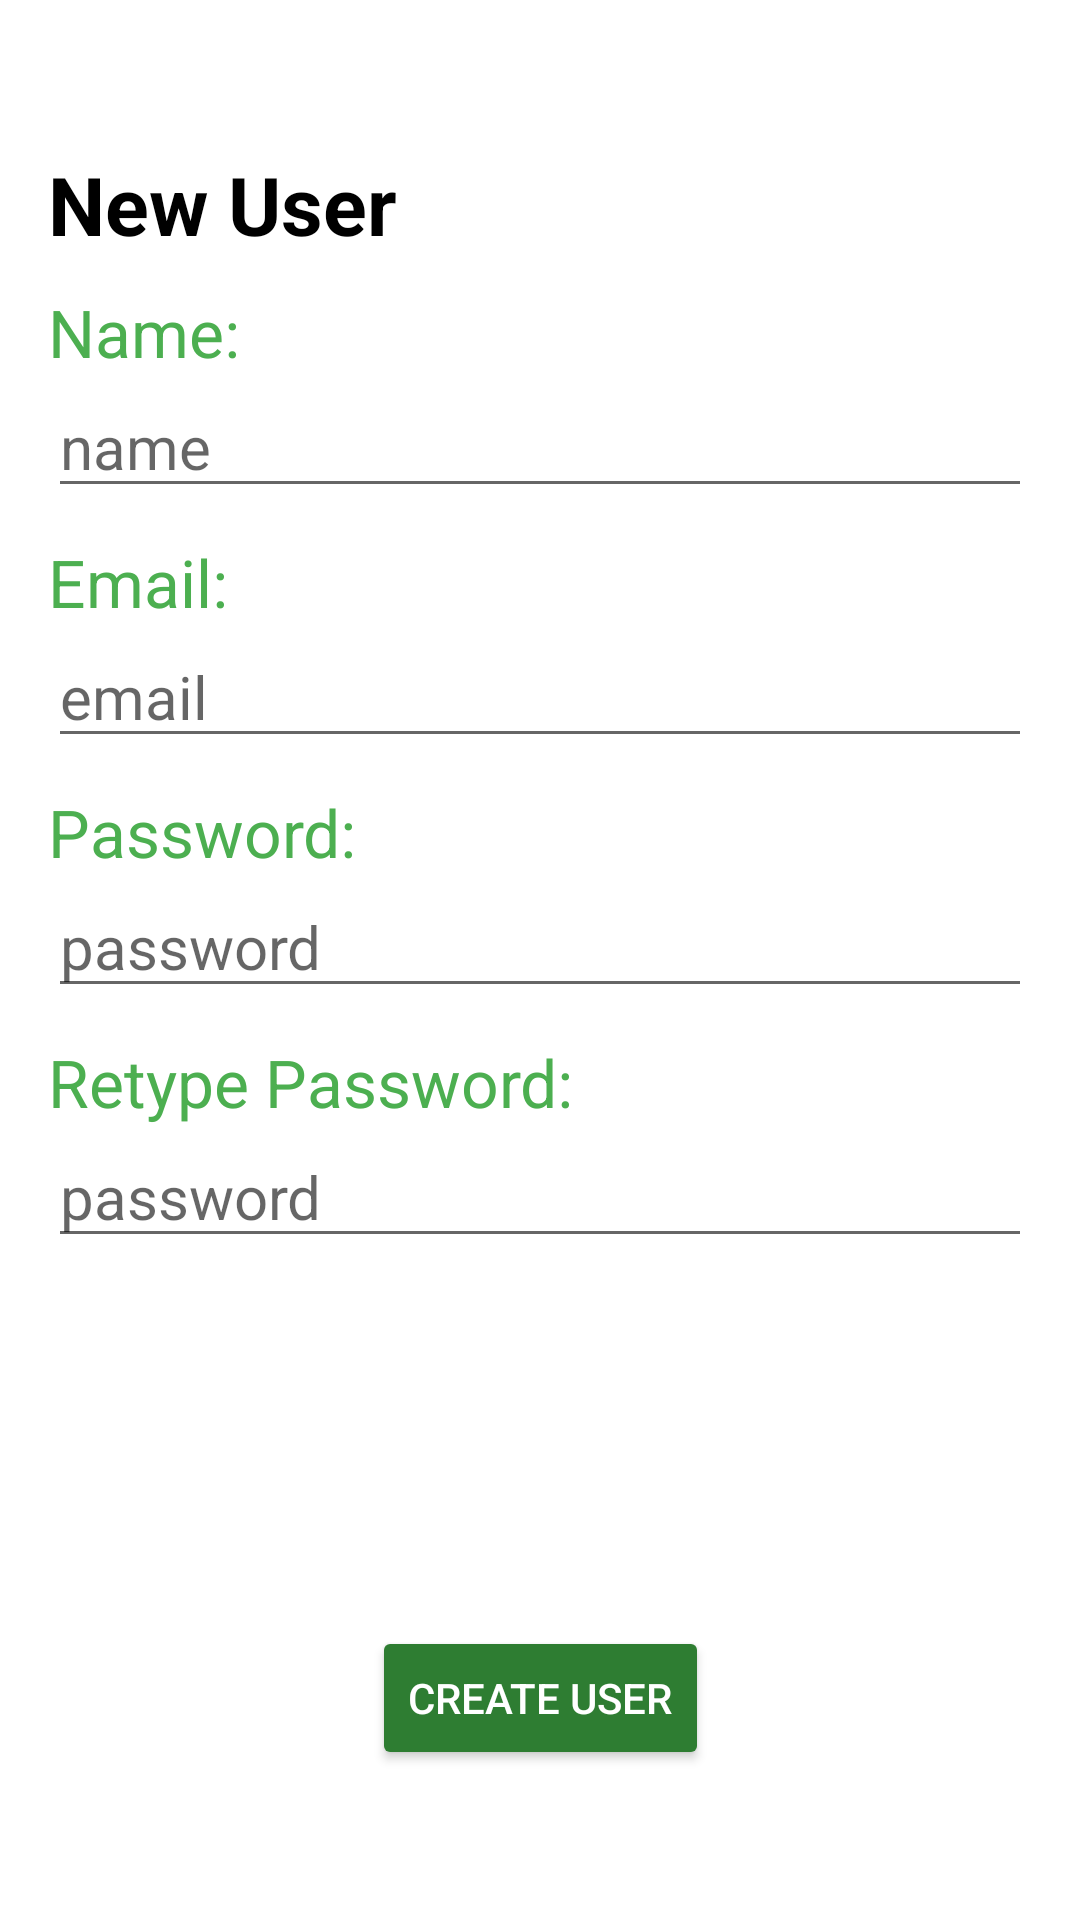

Here is an Android app screen rendered from its layout file. Give the layout XML and the strings, colors and styles it references.
<!-- AndroidManifest.xml: application theme Theme.MyApplication -->
<!-- res/layout/fragment_user_creation.xml -->
<?xml version="1.0" encoding="utf-8"?>
<androidx.constraintlayout.widget.ConstraintLayout xmlns:android="http://schemas.android.com/apk/res/android"
    xmlns:app="http://schemas.android.com/apk/res-auto"
    xmlns:tools="http://schemas.android.com/tools"
    android:layout_width="match_parent"
    android:layout_height="match_parent"
    tools:context=".ui.fragment.BotFragment">

    <TextView
        android:id="@+id/title_safeclimb"
        android:layout_width="0dp"
        android:layout_height="wrap_content"
        android:layout_marginTop="50dp"
        android:layout_marginLeft="16dp"
        android:text="New User"
        android:textAlignment="viewStart"
        android:textColor="#000000"
        android:textSize="27sp"
        android:textStyle="bold"
        app:layout_constraintEnd_toEndOf="parent"
        app:layout_constraintHorizontal_bias="0.0"
        app:layout_constraintStart_toStartOf="parent"
        app:layout_constraintTop_toTopOf="parent"
        tools:ignore="MissingConstraints" />

    <LinearLayout
        android:layout_width="0dp"
        android:layout_height="wrap_content"
        android:gravity="start"
        android:orientation="vertical"
        android:layout_marginLeft="16dp"
        android:layout_marginRight="16dp"
        app:layout_constraintEnd_toEndOf="parent"
        app:layout_constraintStart_toStartOf="parent"
        app:layout_constraintTop_toBottomOf="@+id/title_safeclimb">

        <LinearLayout
            android:id="@+id/linearLayoutName"
            android:layout_width="match_parent"
            android:layout_height="wrap_content"
            android:gravity="start"
            android:orientation="vertical"
            android:layout_marginTop="10dp"
            tools:ignore="MissingConstraints">

            <TextView
                android:id="@+id/textName"
                android:layout_width="match_parent"
                android:layout_height="wrap_content"
                android:text="Name:"
                android:textColor="#4CAF50"
                android:textSize="22sp"
                app:layout_constraintEnd_toEndOf="parent"
                app:layout_constraintStart_toStartOf="parent"
                tools:ignore="HardcodedText" />

            <EditText
                android:id="@+id/name_field"
                android:layout_width="match_parent"
                android:layout_height="wrap_content"
                android:hint="name"
                android:inputType="text"
                android:textAlignment="viewStart"
                android:textSize="20sp"
                tools:ignore="MissingConstraints" />

        </LinearLayout>

        <LinearLayout
            android:id="@+id/linearLayoutEmail"
            android:layout_width="match_parent"
            android:layout_height="wrap_content"
            android:gravity="start"
            android:orientation="vertical"
            android:layout_marginTop="10dp"
            tools:ignore="MissingConstraints">

            <TextView
                android:id="@+id/textEmail"
                android:layout_width="match_parent"
                android:layout_height="wrap_content"
                android:text="Email:"
                android:textColor="#4CAF50"
                android:textSize="22sp"
                app:layout_constraintEnd_toEndOf="parent"
                app:layout_constraintStart_toStartOf="parent"
                tools:ignore="HardcodedText" />

            <EditText
                android:id="@+id/email_field"
                android:layout_width="match_parent"
                android:layout_height="wrap_content"
                android:hint="email"
                android:inputType="text|textEmailAddress"
                android:textAlignment="viewStart"
                android:textSize="20sp"
                tools:ignore="MissingConstraints" />

        </LinearLayout>

        <LinearLayout
            android:id="@+id/linearLayoutPassword"
            android:layout_width="match_parent"
            android:layout_height="wrap_content"
            android:gravity="start"
            android:orientation="vertical"
            android:layout_marginTop="10dp"
            tools:ignore="MissingConstraints">

            <TextView
                android:id="@+id/textPassword"
                android:layout_width="match_parent"
                android:layout_height="wrap_content"
                android:text="Password:"
                android:textColor="#4CAF50"
                android:textSize="22sp"
                app:layout_constraintEnd_toEndOf="parent"
                app:layout_constraintStart_toStartOf="parent"
                tools:ignore="HardcodedText" />

            <EditText
                android:id="@+id/password_field"
                android:layout_width="match_parent"
                android:layout_height="wrap_content"
                android:hint="password"
                android:inputType="textPassword"
                android:textAlignment="viewStart"
                android:textSize="20sp"
                tools:ignore="MissingConstraints" />
        </LinearLayout>

        <LinearLayout
            android:id="@+id/linearLayoutRePassword"
            android:layout_width="match_parent"
            android:layout_height="wrap_content"
            android:gravity="start"
            android:orientation="vertical"
            android:layout_marginTop="10dp"
            tools:ignore="MissingConstraints">

            <TextView
                android:id="@+id/textRePassword"
                android:layout_width="match_parent"
                android:layout_height="wrap_content"
                android:text="Retype Password:"
                android:textColor="#4CAF50"
                android:textSize="22sp"
                app:layout_constraintEnd_toEndOf="parent"
                app:layout_constraintStart_toStartOf="parent"
                tools:ignore="HardcodedText" />

            <EditText
                android:id="@+id/re_password_field"
                android:layout_width="match_parent"
                android:layout_height="wrap_content"
                android:hint="password"
                android:inputType="textPassword"
                android:textAlignment="viewStart"
                android:textSize="20sp"
                tools:ignore="MissingConstraints" />
        </LinearLayout>

    </LinearLayout>

    <Button
        android:id="@+id/buttonCreate"
        android:layout_width="wrap_content"
        android:layout_height="wrap_content"
        android:backgroundTint="#2e7d32"
        android:layout_marginBottom="50dp"
        android:text="Create User"
        android:textColor="#FFFFFF"
        app:layout_constraintBottom_toBottomOf="parent"
        app:layout_constraintEnd_toEndOf="parent"
        app:layout_constraintStart_toStartOf="parent"
        tools:ignore="HardcodedText,MissingConstraints" />

</androidx.constraintlayout.widget.ConstraintLayout>
<!-- resources referenced by this layout -->
<resources>
  <style name="Theme.MyApplication" parent="Theme.MaterialComponents.DayNight.NoActionBar">
          
          <item name="colorPrimary">@color/green</item>
          <item name="colorPrimaryVariant">@color/green</item>
          <item name="colorOnPrimary">@color/white</item>
          
          <item name="colorSecondary">@color/green</item>
          <item name="colorSecondaryVariant">@color/green</item>
          <item name="colorOnSecondary">@color/black</item>
          
          <item name="android:statusBarColor">?attr/colorPrimaryVariant</item>
          
          <item name="android:windowAnimationStyle">@null</item>
          <item name="android:stateListAnimator">@null</item>
          <item name="android:windowContentTransitions">false</item>
      </style>
  <color name="green">#2e7d32</color>
  <color name="white">#FFFFFFFF</color>
  <color name="black">#FF000000</color>
</resources>
